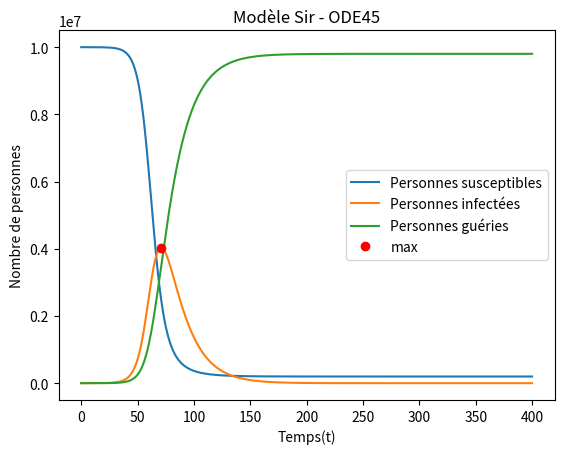
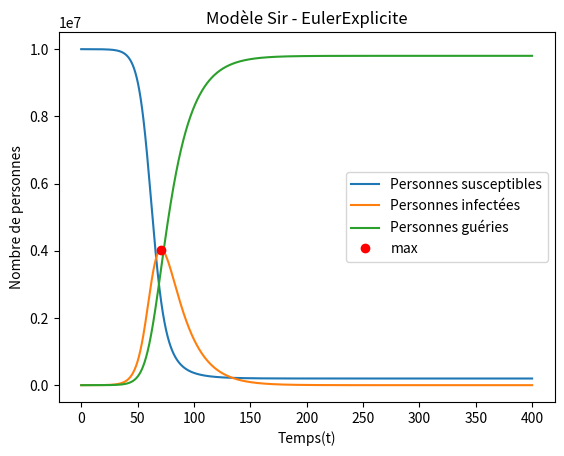

Reproduce these figures in Python, in order.
from scipy.integrate import solve_ivp as ode45
import numpy as np
from matplotlib import pyplot
from scipy.interpolate import CubicSpline
def sirmodel(t, y, beta , gamma):
    n = y[0] + y[1] + y[2]
    dy = np.zeros(3)
    dy[0] = (-beta * y[0] * y[1]) / n
    dy[1] = (beta*y[0]*y[1]) / n - gamma*y[1]
    dy[2] = gamma*y[1]
    return dy

def eulerexplicite(f, t_span, y0, h):
    nbr_element = int((t_span[1] - t_span[0])/h) + 1 
    y = np.empty((len(y0), nbr_element    ))
    t = np.linspace(t_span[0], t_span[1], num = nbr_element)
    y[:,0] = y0  
    for i in range(1, nbr_element):    
        y[:, i] = y[:,i - 1] + h*f(t[i - 1], y[:,i - 1])
    return t, y
def ternarySearchMax(t,tab, tol = 10**-10):
    fun = CubicSpline(t, tab, bc_type='clamped')
    f = 0
    l = t[-1]
    while abs(l-f) > tol :
        f_third = f + (l-f)/3
        l_third = l - (f_third-f)
    #    print("f_third : ", f_third)
     #   print("l_third : ", l_third)
        (f := f_third) if fun(f_third) < fun(l_third) else (l := l_third)
    return (f + l)/2, fun((f+l)/2)

def main():
    n = 10**(7)
    x_0 = 100
    s_0 = n - x_0
    r_0 = 0
    gamma = 0.06
    # beta = R0 * gamma
    beta = gamma * 4
    solution = ode45(lambda t, y : sirmodel(t,y, beta, gamma), [0, 400], [s_0, x_0, r_0], rtol = 10**-12)                    
    pyplot.figure()
    pyplot.plot(solution.t, solution.y[0,:], label="Personnes susceptibles")
    pyplot.plot(solution.t, solution.y[1,:], label="Personnes infectées")
    pyplot.plot(solution.t, solution.y[2,:], label="Personnes guéries")
    index_1 = np.where(solution.y[1] == solution.y[1].max())
    time_max_1 = solution.t[index_1]
    pyplot.plot(time_max_1, solution.y[1].max(), 'ro', label = 'max')
    pyplot.legend(loc="best")
    pyplot.title("Modèle Sir - ODE45")
    pyplot.xlabel("Temps(t)")
    pyplot.ylabel("Nombre de personnes")
    pyplot.savefig("ode45.eps", dpi = 1200)
    t_max, y_max = ternarySearchMax(solution.t, solution.y[1])
    print('ode45 : temps max',t_max)
    print('ode45 : val max',y_max)
    t1 ,y1 = eulerexplicite(lambda t, y : sirmodel(t,y,beta,gamma),[0, 400], [s_0, x_0, r_0], 10**-3)
    pyplot.figure()
    pyplot.plot(t1, y1[0,:], label="Personnes susceptibles")
    pyplot.plot(t1, y1[1,:], label="Personnes infectées")
    pyplot.plot(t1, y1[2,:], label="Personnes guéries")
    index = np.where(y1[1] == y1[1].max())
    time_max = t1[index]
    pyplot.plot(time_max, y1[1].max(), 'ro', label = 'max')
    pyplot.legend(loc="best")
    pyplot.title("Modèle Sir - EulerExplicite")
    pyplot.xlabel("Temps(t)")
    pyplot.ylabel("Nombre de personnes")    
    pyplot.savefig("eulerexplicite.eps", dpi = 1200)
    t_max2, y_max2 = ternarySearchMax(t1, y1[1])
    print('eulerexplicite : temps max',t_max2)
    print('eulerexplicite: val max',y_max2)
    function2 = CubicSpline(t1, y1[1], bc_type="clamped")
    print(function2)

main()
